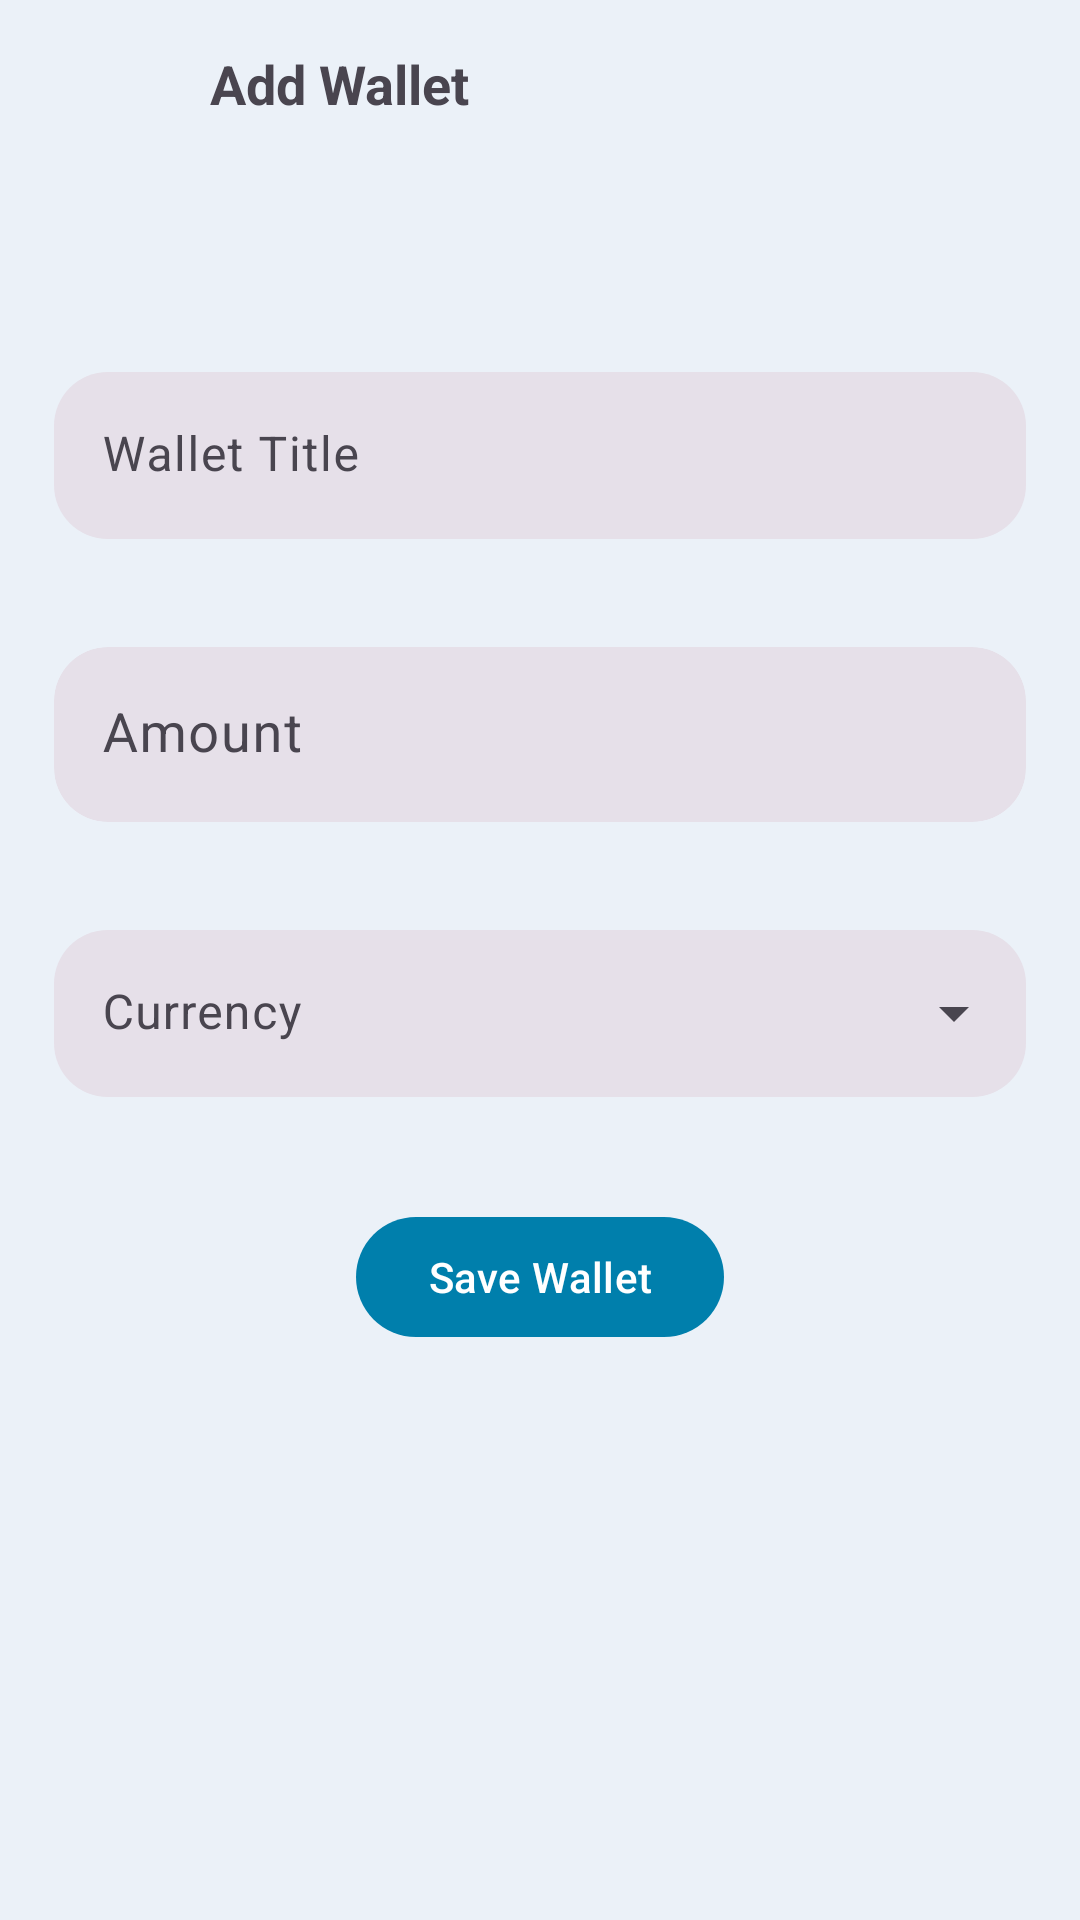

Reconstruct the res/layout file that produces this screen, plus the resources it refers to.
<!-- AndroidManifest.xml: application theme Theme.Xpense -->
<!-- res/layout/fragment_add_wallet.xml -->
<?xml version="1.0" encoding="utf-8"?>
<RelativeLayout xmlns:android="http://schemas.android.com/apk/res/android"
    xmlns:app="http://schemas.android.com/apk/res-auto"
    xmlns:tools="http://schemas.android.com/tools"
    android:layout_width="match_parent"
    android:layout_height="match_parent"
    android:background="@color/fragments_bg_color"
    android:transitionName="addWalletTransition"
    tools:context=".fragments.AddWalletFragment">

    <com.google.android.material.appbar.MaterialToolbar
        android:id="@+id/toolbar"
        android:layout_width="match_parent"
        android:layout_height="?android:attr/actionBarSize"
        app:contentInsetStart="0dp">

        <RelativeLayout
            android:layout_width="match_parent"
            android:layout_height="wrap_content">

            <com.google.android.material.button.MaterialButton
                android:id="@+id/backBtn"
                style="@style/Widget.MaterialComponents.Button.TextButton"
                android:layout_width="50dp"
                android:layout_height="50dp"
                android:layout_centerVertical="true"
                android:layout_marginStart="4dp"
                app:icon="@drawable/ic_round_arrow_back_ios_24"
                app:iconGravity="start"
                app:iconPadding="0dp"
                app:iconSize="25dp" />

            <TextView
                android:layout_width="wrap_content"
                android:layout_height="wrap_content"
                android:layout_centerVertical="true"
                android:layout_marginStart="16dp"
                android:layout_toEndOf="@id/backBtn"
                android:text="Add Wallet"
                android:textSize="18sp"
                android:textStyle="bold" />
        </RelativeLayout>

    </com.google.android.material.appbar.MaterialToolbar>

    <com.google.android.material.textfield.TextInputLayout
        android:id="@+id/textField"
        style="@style/Widget.Material3.TextInputLayout.FilledBox"
        android:layout_width="match_parent"
        android:layout_height="wrap_content"
        android:layout_below="@id/toolbar"
        android:layout_marginStart="18dp"
        android:layout_marginTop="68dp"
        android:layout_marginEnd="18dp"
        android:layout_marginBottom="18dp"
        android:hint="Wallet Title"
        app:boxCornerRadiusBottomEnd="18dp"
        app:boxCornerRadiusBottomStart="18dp"
        app:boxCornerRadiusTopEnd="18dp"
        app:boxCornerRadiusTopStart="18dp"
        app:boxStrokeWidth="0dp"
        app:boxStrokeWidthFocused="0dp">

        <com.google.android.material.textfield.TextInputEditText
            android:inputType="textCapWords"
            android:id="@+id/walletTitleInput"
            android:layout_width="match_parent"
            android:layout_height="wrap_content"
            android:imeOptions="flagNoEnterAction" />

    </com.google.android.material.textfield.TextInputLayout>

    <com.google.android.material.textfield.TextInputLayout
        android:id="@+id/amountInputLayout"
        style="@style/Widget.Material3.TextInputLayout.FilledBox"
        android:layout_width="match_parent"
        android:layout_height="wrap_content"
        android:layout_below="@id/textField"
        android:layout_margin="18dp"
        android:hint="Amount"
        app:boxCornerRadiusBottomEnd="18dp"
        app:boxCornerRadiusBottomStart="18dp"
        app:boxCornerRadiusTopEnd="18dp"
        app:boxCornerRadiusTopStart="18dp"
        app:boxStrokeWidth="0dp"
        app:boxStrokeWidthFocused="0dp"
        app:placeholderText="0.00">

        <com.google.android.material.textfield.TextInputEditText
            android:id="@+id/walletAmountInput"
            android:layout_width="match_parent"
            android:layout_height="wrap_content"
            android:clipToOutline="true"
            android:inputType="numberDecimal"
            android:textSize="18sp" />

    </com.google.android.material.textfield.TextInputLayout>


    <com.google.android.material.textfield.TextInputLayout
        android:id="@+id/currencyTextInputLayout"
        style="@style/Widget.Material3.TextInputLayout.FilledBox.ExposedDropdownMenu"
        android:layout_width="match_parent"
        android:layout_height="wrap_content"
        android:layout_below="@id/amountInputLayout"
        android:layout_margin="18dp"
        android:hint="Currency"
        app:boxCornerRadiusBottomEnd="18dp"
        app:boxCornerRadiusBottomStart="18dp"
        app:boxCornerRadiusTopEnd="18dp"
        app:boxCornerRadiusTopStart="18dp"
        app:boxStrokeWidth="0dp"
        app:boxStrokeWidthFocused="0dp">

        <AutoCompleteTextView
            android:id="@+id/currencyDropBox"
            android:layout_width="match_parent"
            android:layout_height="wrap_content"
            android:inputType="none"
            app:simpleItems="@array/currency_items" />

    </com.google.android.material.textfield.TextInputLayout>

    <com.google.android.material.button.MaterialButton
        android:id="@+id/saveWalletBtn"
        android:layout_width="wrap_content"
        android:layout_height="wrap_content"
        android:layout_below="@id/currencyTextInputLayout"
        android:layout_centerHorizontal="true"
        android:layout_marginTop="18dp"
        android:text="Save Wallet" />

</RelativeLayout>
<!-- resources referenced by this layout -->
<resources>
  <string-array name="currency_items">
          <item>RON</item>
          <item>€</item>
          <item>$</item>
          <item>£</item>
      </string-array>
  <color name="fragments_bg_color">#EBF1F8</color>
  <style name="Theme.Xpense" parent="Theme.Material3.DayNight.NoActionBar">
          
          <item name="colorPrimary">#00b0ff</item>
          <item name="colorPrimaryVariant">#0081cb</item>
          <item name="colorOnPrimary">#FFFFFF</item>
          
          <item name="colorSecondary">#0091ea</item>
          <item name="colorSecondaryVariant">#0091ea</item>
          <item name="colorOnSecondary">@color/black</item>
  
          <item name="colorPrimaryContainer">#69CFFF</item>
          <item name="colorOnPrimaryContainer">#FFFFFF</item>
  
          
          <item name="colorSurface">#E1F5FE</item>
  
          
          <item name="android:navigationBarColor">@android:color/transparent</item>
  
          
          <item name="android:statusBarColor">@android:color/transparent</item>
  
          <item name="android:windowLightStatusBar">true</item>
          <item name="android:windowLightNavigationBar">true</item>
          <item name="android:enforceNavigationBarContrast">false</item>
          <item name="windowActionModeOverlay">true</item>
          <item name="android:windowActivityTransitions">true</item>
      </style>
  <color name="black">#FF000000</color>
</resources>
